Run: headless pygame with SDL's dummy video driver; simulated clock (each Clock.tick advances the game by its frame time, no real sleeping); random seed 0; keys injected as events and as key.get_pressed() state; mouse plan: one left click at the window centre at the start of phase 2, then a move to the lower-right quarter at the start of phase 3.
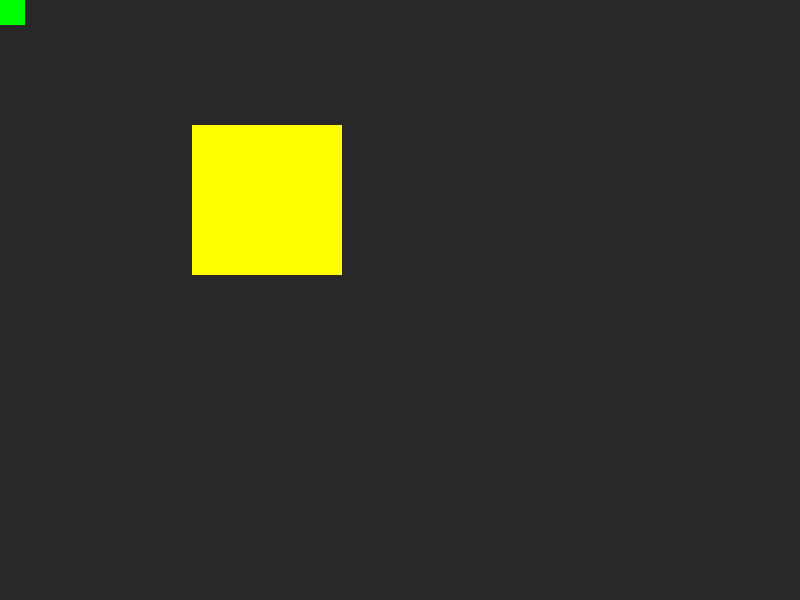
Frame 1 of 4 · flips 1–60 · no input
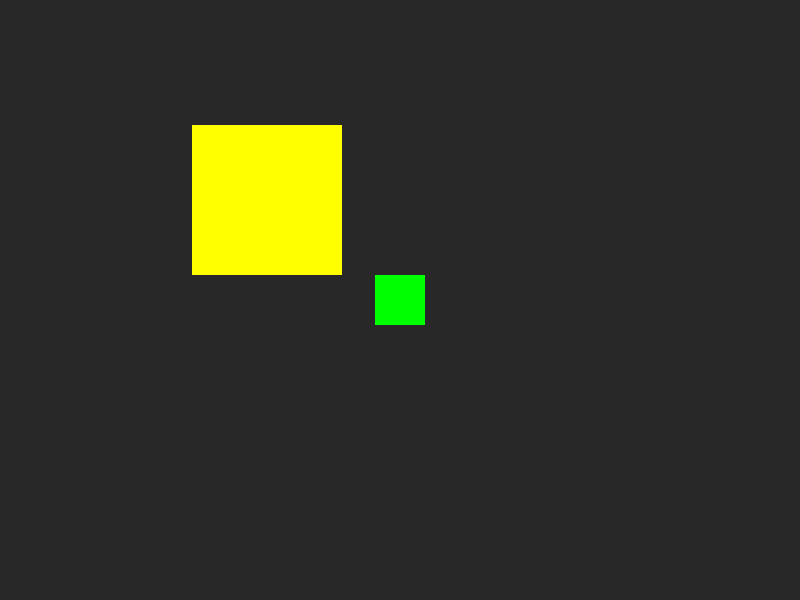
Frame 2 of 4 · flips 61–180 · clicked the window centre · tapped SPACE, RETURN · held RIGHT (→), D
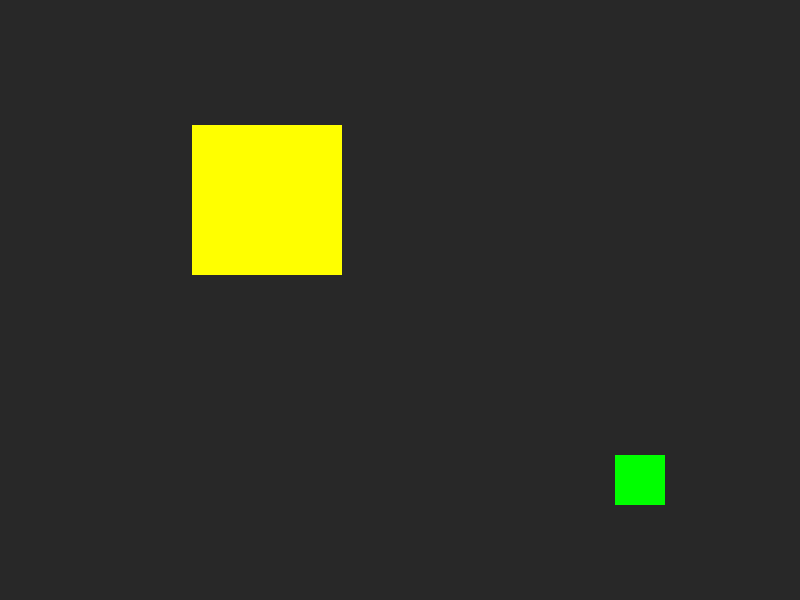
Frame 3 of 4 · flips 181–300 · moved the mouse to the lower-right quarter · held DOWN (↓), S
Frame 4 of 4 · flips 301–420 · held LEFT (←), A, UP (↑), W · screen unchanged from frame 3, image omitted

The pygame program that drew these frames:


import pygame as pg
#vec = pg.math.Vector2

WIDTH = 800
HEIGHT = 600
FPS = 60


RED = (255, 0, 0, 128)
GREEN = (0, 255, 0, 128)
CYAN = (0, 255, 255, 128)
YELLOW = (255, 255, 0)
DARKGRAY=(40, 40, 40)

pg.init()
screen = pg.display.set_mode((WIDTH, HEIGHT))
clock = pg.time.Clock()

enemy = pg.Rect(0, 0, 150, 150)
enemy.center = (WIDTH / 3, HEIGHT / 3)

player = pg.Rect(0, 0, 50, 50)
#Define a Rect value of the surface for m_r
m = pg.Surface((50, 50))#.convert_alpha()
msg = ""

running = True
while running:
    clock.tick(FPS)
    for event in pg.event.get():
        if event.type == pg.QUIT:
            running = False
        if event.type == pg.KEYDOWN:
            if event.key == pg.K_ESCAPE:
                running = False

    player.center = (pg.mouse.get_pos())
    in_x = player.left < enemy.right and player.right > enemy.left
    in_y = player.top < enemy.bottom and player.bottom > enemy.top
    if in_x and in_y:
        # col = RED
        m.fill(RED)
        msg = "Colliding!"
    elif in_x or in_y:
        # col = CYAN
        m.fill(CYAN)
        msg = "Not colliding"
    else:
        # col = GREEN
        m.fill(GREEN)
        msg = "Not colliding"

    screen.fill(DARKGRAY)
    pg.draw.rect(screen, YELLOW, enemy)
    
    #place rectangle (overlap) on  surface on canvas 
    screen.blit(m, player)
    print(msg)
    
    pg.display.flip()
